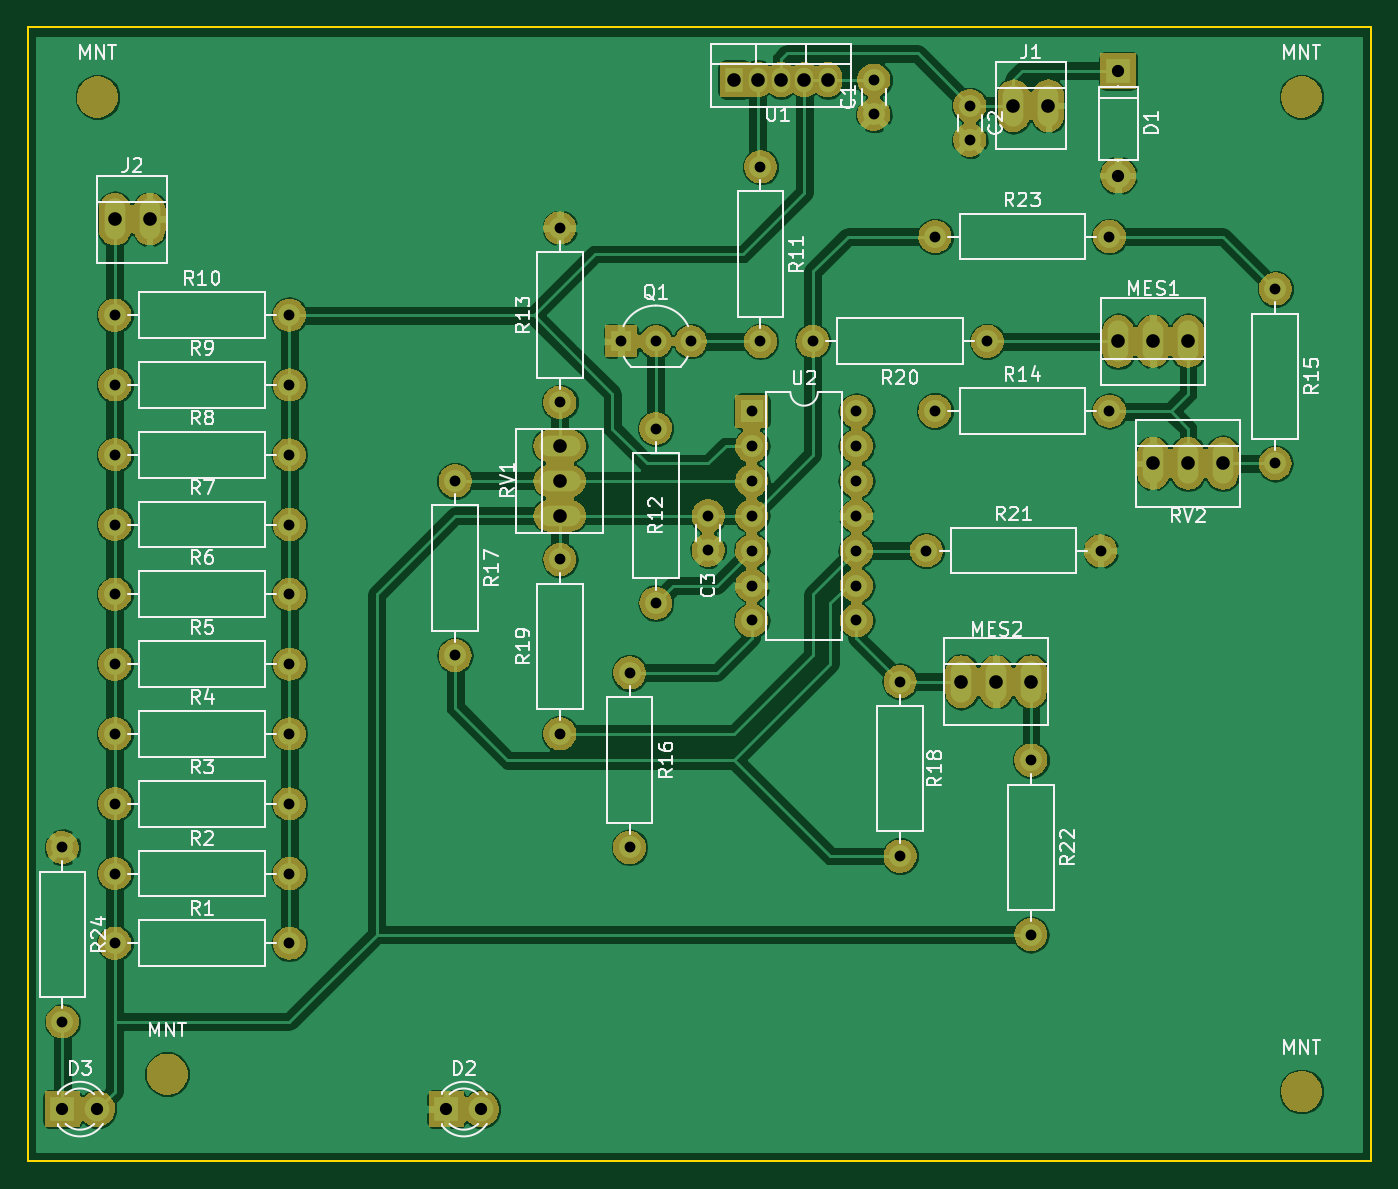
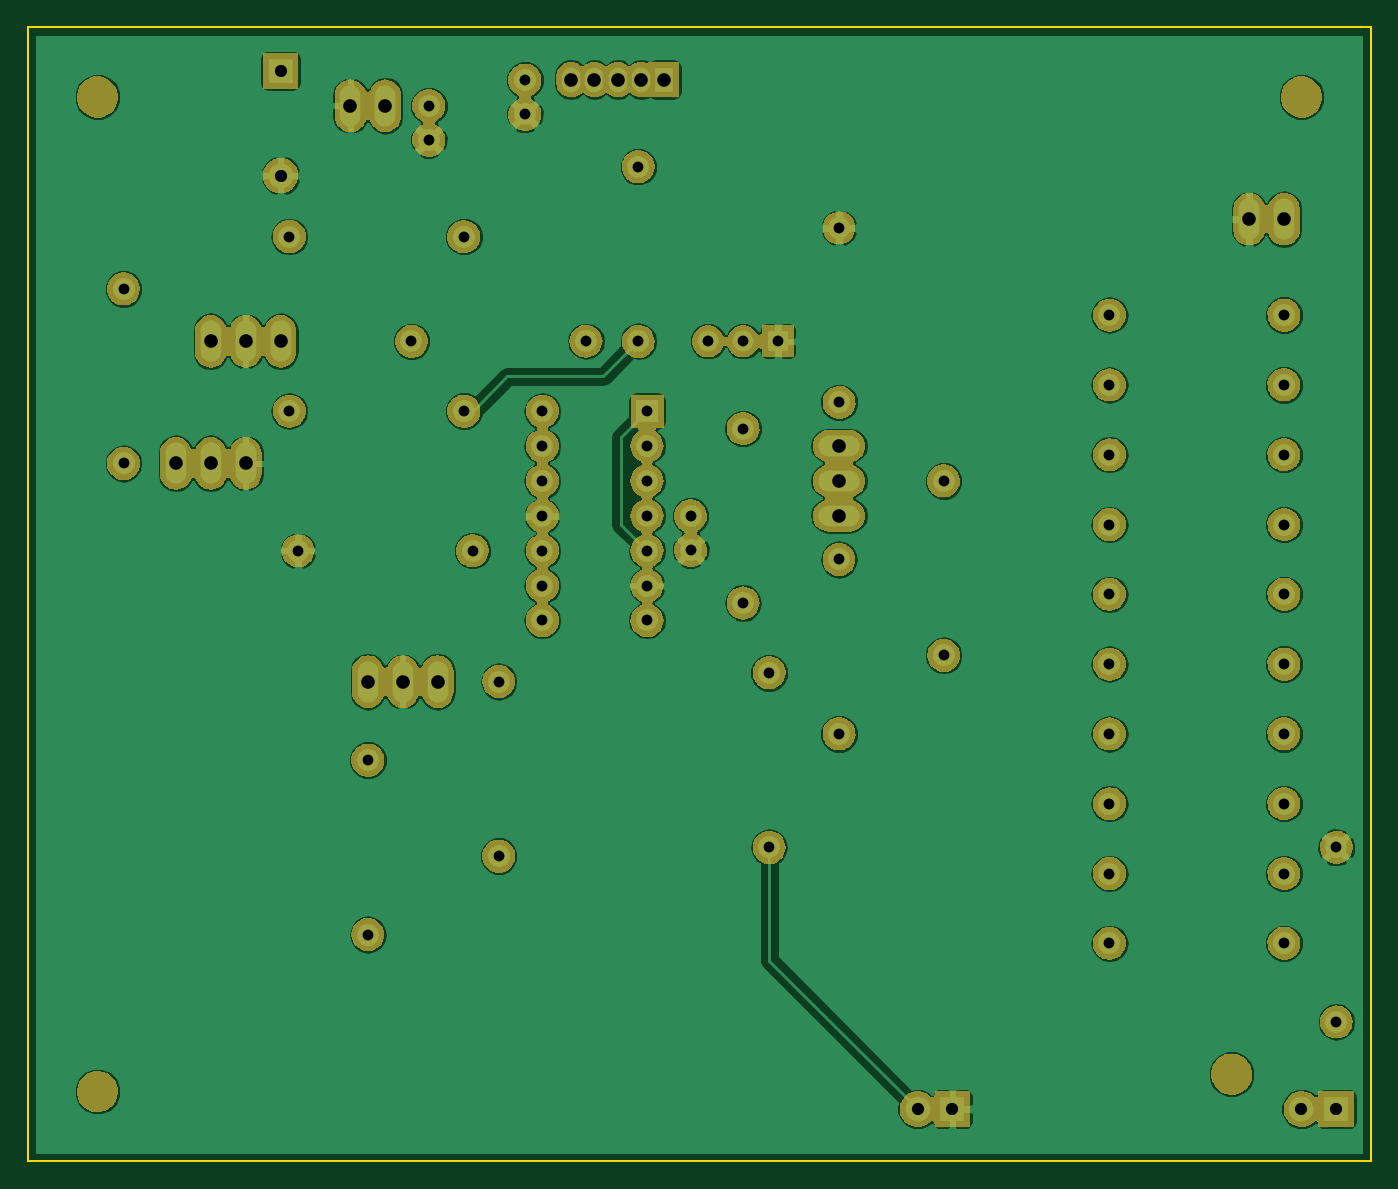
Circuit board: 8 layer files. Board 97.8 x 82.5 mm.
- bottom_copper: power supply-B.Cu.gbr (104399 bytes)
- bottom_mask: power supply-B.Mask.gbr (107010 bytes)
- bottom_silk: power supply-B.SilkS.gbr (272 bytes)
- outline: power supply-Edge.Cuts.gbr (540 bytes)
- top_copper: power supply-F.Cu.gbr (101925 bytes)
- top_mask: power supply-F.Mask.gbr (107010 bytes)
- top_silk: power supply-F.SilkS.gbr (40367 bytes)
- drill: power supply.drl (1400 bytes)

=== bottom_copper: power supply-B.Cu.gbr (104399 bytes, source omitted) ===
=== bottom_mask: power supply-B.Mask.gbr (107010 bytes, source omitted) ===
=== bottom_silk: power supply-B.SilkS.gbr ===
G04 #@! TF.FileFunction,Legend,Bot*
%FSLAX46Y46*%
G04 Gerber Fmt 4.6, Leading zero omitted, Abs format (unit mm)*
G04 Created by KiCad (PCBNEW 4.0.7) date Mon Sep 25 09:44:11 2017*
%MOMM*%
%LPD*%
G01*
G04 APERTURE LIST*
%ADD10C,0.100000*%
G04 APERTURE END LIST*
D10*
M02*

=== outline: power supply-Edge.Cuts.gbr ===
G04 #@! TF.FileFunction,Profile,NP*
%FSLAX46Y46*%
G04 Gerber Fmt 4.6, Leading zero omitted, Abs format (unit mm)*
G04 Created by KiCad (PCBNEW 4.0.7) date Mon Sep 25 09:44:11 2017*
%MOMM*%
%LPD*%
G01*
G04 APERTURE LIST*
%ADD10C,0.100000*%
%ADD11C,0.150000*%
G04 APERTURE END LIST*
D10*
D11*
X20320000Y-99060000D02*
X118110000Y-99060000D01*
X118110000Y-16510000D02*
X20320000Y-16510000D01*
X118110000Y-16510000D02*
X118110000Y-99060000D01*
X20320000Y-99060000D02*
X20320000Y-16510000D01*
X20320000Y-99060000D02*
X20320000Y-16510000D01*
M02*

=== top_copper: power supply-F.Cu.gbr (101925 bytes, source omitted) ===
=== top_mask: power supply-F.Mask.gbr (107010 bytes, source omitted) ===
=== top_silk: power supply-F.SilkS.gbr (40367 bytes, source omitted) ===
=== drill: power supply.drl ===
M48
;DRILL file {KiCad 4.0.7} date Mon Sep 25 09:44:30 2017
;FORMAT={-:-/ absolute / inch / decimal}
FMAT,2
INCH,TZ
T1C0.031
T2C0.035
T3C0.039
%
G90
G05
M72
T1
X0.9Y-3.
X0.9Y-3.5
X1.05Y-1.475
X1.05Y-1.675
X1.05Y-1.875
X1.05Y-2.075
X1.05Y-2.275
X1.05Y-2.475
X1.05Y-2.675
X1.05Y-2.875
X1.05Y-3.075
X1.05Y-3.275
X1.55Y-1.475
X1.55Y-1.675
X1.55Y-1.875
X1.55Y-2.075
X1.55Y-2.275
X1.55Y-2.475
X1.55Y-2.675
X1.55Y-2.875
X1.55Y-3.075
X1.55Y-3.275
X2.025Y-1.95
X2.025Y-2.45
X2.325Y-1.225
X2.325Y-1.725
X2.325Y-2.175
X2.325Y-2.675
X2.5Y-1.55
X2.525Y-2.5
X2.525Y-3.
X2.6Y-1.55
X2.6Y-1.8
X2.6Y-2.3
X2.7Y-1.55
X2.75Y-2.05
X2.75Y-2.1484
X2.875Y-1.75
X2.875Y-1.85
X2.875Y-1.95
X2.875Y-2.05
X2.875Y-2.15
X2.875Y-2.25
X2.875Y-2.35
X2.9Y-1.05
X2.9Y-1.55
X3.05Y-1.55
X3.175Y-1.75
X3.175Y-1.85
X3.175Y-1.95
X3.175Y-2.05
X3.175Y-2.15
X3.175Y-2.25
X3.175Y-2.35
X3.225Y-0.8016
X3.225Y-0.9
X3.3Y-2.525
X3.3Y-3.025
X3.375Y-2.15
X3.4Y-1.25
X3.4Y-1.75
X3.5Y-0.875
X3.5Y-0.9734
X3.55Y-1.55
X3.675Y-2.75
X3.675Y-3.25
X3.875Y-2.15
X3.9Y-1.25
X3.9Y-1.75
X4.375Y-1.4
X4.375Y-1.9
T2
X0.9Y-3.75
X1.Y-3.75
X2.Y-3.75
X2.1Y-3.75
X3.925Y-0.775
X3.925Y-1.075
T3
X1.05Y-1.2
X1.15Y-1.2
X2.325Y-1.85
X2.325Y-1.95
X2.325Y-2.05
X2.825Y-0.8
X2.8919Y-0.8
X2.9589Y-0.8
X3.0258Y-0.8
X3.0927Y-0.8
X3.475Y-2.525
X3.575Y-2.525
X3.625Y-0.875
X3.675Y-2.525
X3.725Y-0.875
X3.925Y-1.55
X4.025Y-1.55
X4.025Y-1.9
X4.125Y-1.55
X4.125Y-1.9
X4.225Y-1.9
T0
M30

